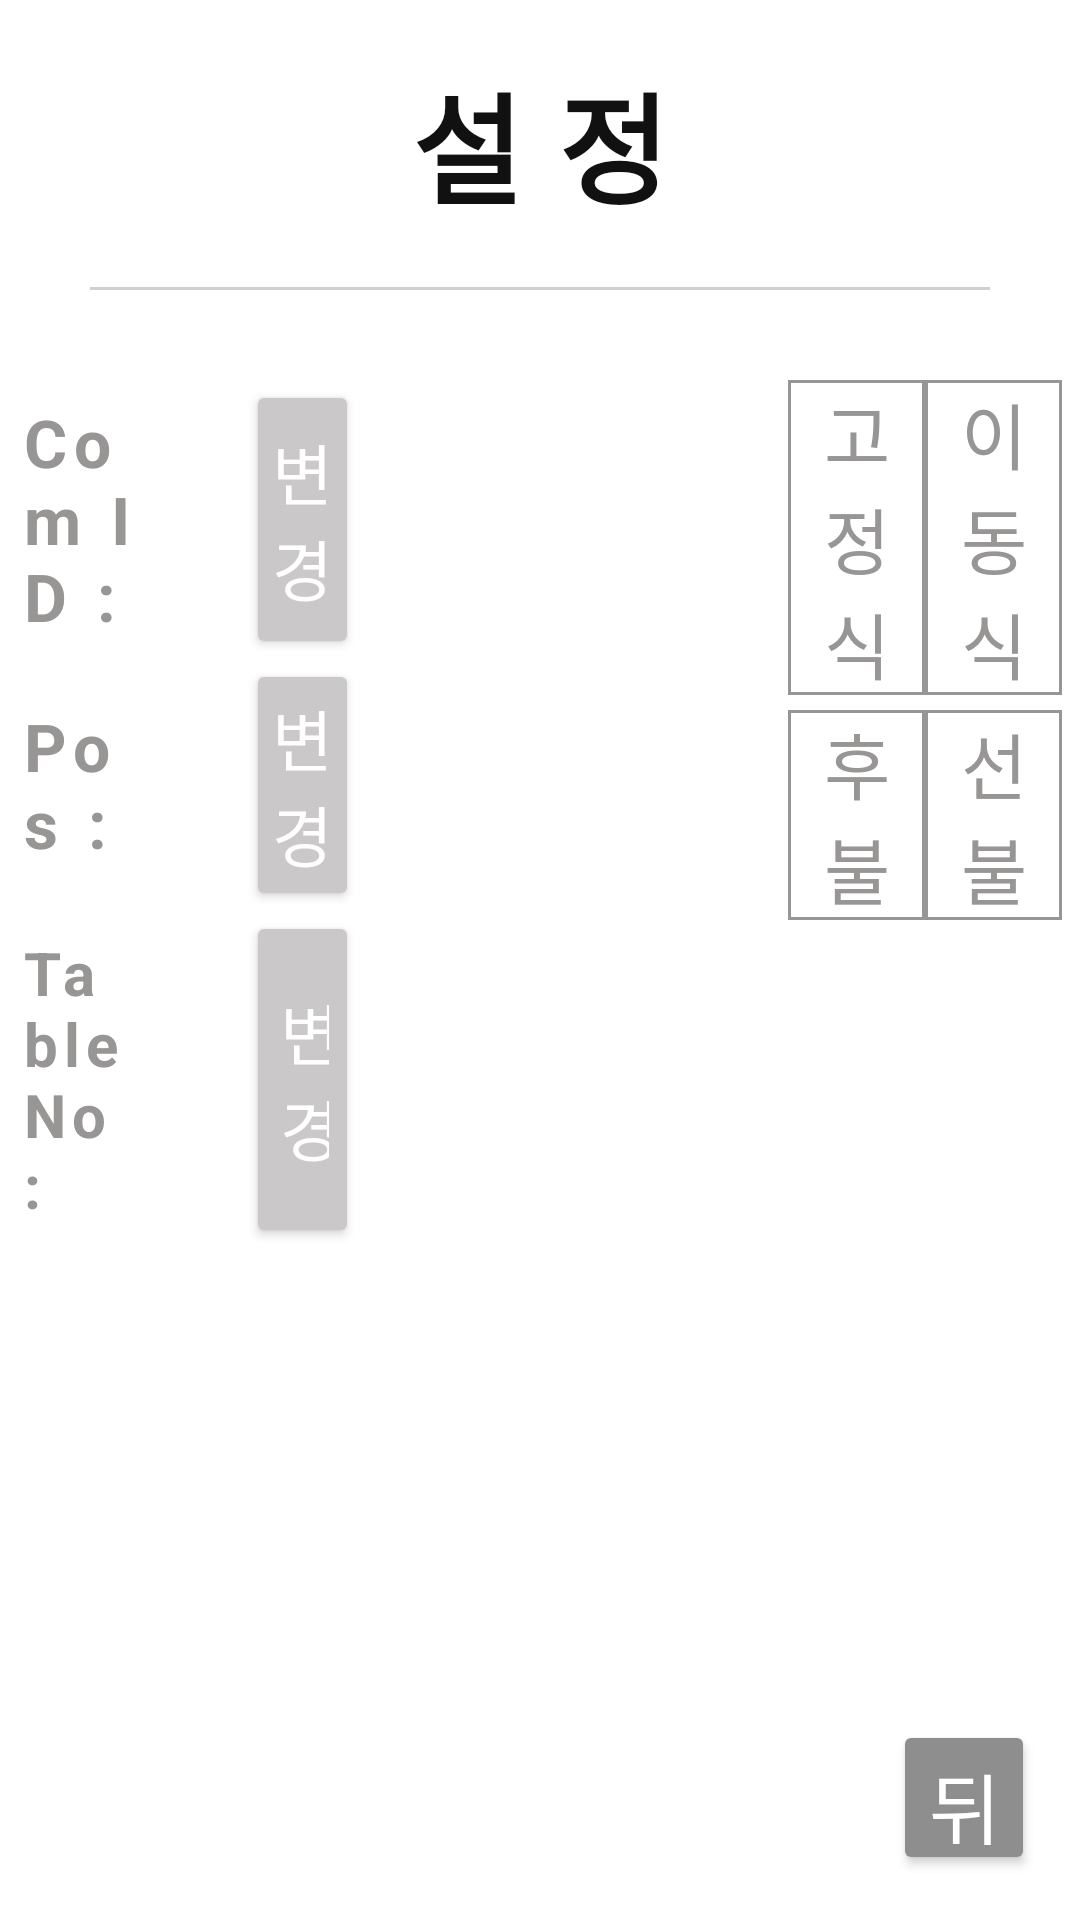

Reconstruct the res/layout file that produces this screen, plus the resources it refers to.
<!-- AndroidManifest.xml: application theme Theme.TableOrder -->
<!-- res/layout/fragment_setting.xml -->
<?xml version="1.0" encoding="utf-8"?>
<LinearLayout xmlns:android="http://schemas.android.com/apk/res/android"

    xmlns:tools="http://schemas.android.com/tools"
    android:layout_width="match_parent"
    android:layout_height="match_parent"
    android:background="#fff"
    android:orientation="vertical"
    tools:context=".setting.SettingFragment">

    <LinearLayout
        android:layout_width="match_parent"
        android:layout_height="0dp"
        android:layout_weight="2"
        android:orientation="horizontal">

        <View
            android:layout_width="0dp"
            android:layout_height="wrap_content"
            android:layout_weight="0.7"/>

        <TextView
            android:layout_width="0dp"
            android:layout_height="match_parent"
            android:layout_weight="1"

            android:gravity="center"
            android:letterSpacing="0.3"
            android:text="설정"
            android:textColor="#111"

            android:textSize="40dp"
            android:textStyle="bold"
            />

        <View
            android:layout_width="0dp"
            android:layout_height="wrap_content"
            android:layout_weight="0.7"/>

    </LinearLayout>

    <LinearLayout
        android:layout_width="match_parent"

        android:layout_height="1dp"
        android:layout_marginBottom="30dp">

        <View
            android:layout_width="0dp"

            android:layout_height="1dp"
            android:layout_weight="0.1"
            android:background="#fff" />

        <View
            android:layout_width="0dp"

            android:layout_height="1dp"
            android:layout_weight="1"
            android:background="#D1D0D0" />

        <View
            android:layout_width="0dp"

            android:layout_height="1dp"
            android:layout_weight="0.1"
            android:background="#fff" />

    </LinearLayout>

    <LinearLayout
        android:layout_width="match_parent"
        android:layout_height="0dp"
        android:layout_weight="9"
        android:orientation="horizontal">

        <LinearLayout
            android:layout_width="0dp"
            android:layout_height="match_parent"
            android:layout_weight="1"
            android:orientation="horizontal">

            <View
                android:layout_width="0dp"
                android:layout_height="match_parent"
                android:layout_weight="0.5" />

            <LinearLayout
                android:layout_width="0dp"
                android:layout_height="match_parent"
                android:layout_weight="8"
                android:orientation="vertical">

                <LinearLayout
                    android:layout_width="match_parent"
                    android:layout_height="wrap_content"
                    android:orientation="horizontal">

                    <TextView
                        style="@style/settingTextName"
                        android:layout_width="0dp"

                        android:layout_height="match_parent"
                        android:layout_weight="2"
                        android:text="Com ID : " />

                    <TextView
                        android:id="@+id/textComId"
                        style="@style/settingText"

                        android:layout_width="0dp"
                        android:layout_height="match_parent"
                        android:layout_weight="2" />

                    <androidx.appcompat.widget.AppCompatButton
                        android:id="@+id/buttonComId"
                        style="@style/settingButton"
                        android:layout_width="0dp"

                        android:layout_height="match_parent"
                        android:layout_weight="2"
                        android:text="변경" />
                </LinearLayout>

                <LinearLayout
                    android:layout_width="match_parent"
                    android:layout_height="wrap_content"
                    android:orientation="horizontal">

                    <TextView
                        style="@style/settingTextName"
                        android:layout_width="0dp"

                        android:layout_height="match_parent"
                        android:layout_weight="2"
                        android:text="Pos : " />

                    <TextView
                        android:id="@+id/textPos"
                        style="@style/settingText"

                        android:layout_width="0dp"
                        android:layout_height="match_parent"
                        android:layout_weight="2" />

                    <androidx.appcompat.widget.AppCompatButton
                        android:id="@+id/buttonPos"
                        style="@style/settingButton"
                        android:layout_width="0dp"

                        android:layout_height="match_parent"
                        android:layout_weight="2"
                        android:text="변경" />

                </LinearLayout>

                <LinearLayout
                    android:layout_width="match_parent"
                    android:layout_height="wrap_content"
                    android:orientation="horizontal">

                    <TextView
                        style="@style/settingTextName"
                        android:layout_width="0dp"

                        android:layout_height="match_parent"
                        android:layout_weight="2"
                        android:text="Table No : "
                        android:textSize="20dp"
                        />

                    <TextView
                        android:id="@+id/textTnum"
                        style="@style/settingText"

                        android:layout_width="0dp"
                        android:layout_height="match_parent"
                        android:layout_weight="2" />

                    <androidx.appcompat.widget.AppCompatButton
                        android:id="@+id/buttonTnum"
                        style="@style/settingButton"
                        android:layout_width="0dp"

                        android:layout_height="match_parent"
                        android:layout_weight="2"
                        android:text="변경" />

                </LinearLayout>

            </LinearLayout>

            <View
                android:layout_width="0dp"
                android:layout_height="match_parent"
                android:layout_weight="0.01" />

        </LinearLayout>

        <LinearLayout
            android:layout_width="0dp"
            android:layout_height="match_parent"
            android:layout_weight="1"
            android:orientation="horizontal">

        </LinearLayout>

        <LinearLayout
            android:layout_width="0dp"
            android:layout_height="match_parent"
            android:layout_weight="1"
            android:orientation="horizontal">

            <View
                android:layout_width="0dp"
                android:layout_height="match_parent"
                android:layout_weight="2" />

            <LinearLayout
                android:layout_width="0dp"
                android:layout_height="wrap_content"
                android:layout_weight="8"
                android:orientation="vertical">

                <RadioGroup
                    android:id="@+id/selectOrderMode"
                    android:layout_gravity="bottom"
                    android:layout_marginBottom="5dp"

                    android:layout_width="match_parent"
                    android:layout_height="0dp"
                    android:layout_weight="1"

                    android:orientation="horizontal"
                    >

                    <RadioButton
                        style="@style/radioButtonText"
                        android:id="@+id/holdRadioButton"
                        android:text="고정식"

                        android:background="@drawable/selector_radio_button"
                        android:textColor="@drawable/selector_radio_text"
                        android:button="@null"

                        android:layout_width="0dp"
                        android:layout_height="match_parent"
                        android:layout_weight="1"
                        />

                    <RadioButton
                        style="@style/radioButtonText"
                        android:id="@+id/moveRadioButton"
                        android:text="이동식"

                        android:background="@drawable/selector_radio_button"
                        android:textColor="@drawable/selector_radio_text"
                        android:button="@null"

                        android:layout_width="0dp"
                        android:layout_height="match_parent"
                        android:layout_weight="1"
                        />

                </RadioGroup>

                <RadioGroup
                    android:id="@+id/selectPayMode"
                    android:layout_gravity="bottom"
                    android:layout_marginBottom="5dp"

                    android:layout_width="match_parent"
                    android:layout_height="0dp"
                    android:layout_weight="1"

                    android:orientation="horizontal"
                    >

                    <RadioButton
                        style="@style/radioButtonText"
                        android:id="@+id/deferredRadioButton"
                        android:text="후불"

                        android:background="@drawable/selector_radio_button"
                        android:textColor="@drawable/selector_radio_text"
                        android:button="@null"

                        android:layout_width="0dp"
                        android:layout_height="match_parent"
                        android:layout_weight="1"
                        />

                    <RadioButton
                        style="@style/radioButtonText"
                        android:id="@+id/preRadioButton"
                        android:text="선불"

                        android:background="@drawable/selector_radio_button"
                        android:textColor="@drawable/selector_radio_text"
                        android:button="@null"

                        android:layout_width="0dp"
                        android:layout_height="match_parent"
                        android:layout_weight="1"
                        />

                </RadioGroup>
            </LinearLayout>

            <View
                android:layout_width="0dp"
                android:layout_height="match_parent"
                android:layout_weight="0.5" />

        </LinearLayout>

    </LinearLayout>

    <LinearLayout
        android:layout_width="match_parent"
        android:layout_height="0dp"
        android:layout_weight="1.7"
        android:orientation="horizontal">

        <View
            android:layout_width="0dp"
            android:layout_height="match_parent"
            android:layout_weight="6" />

        <androidx.appcompat.widget.AppCompatButton
            style="@style/buttonTextMinus"
            android:id="@+id/back"
            android:layout_margin="15dp"

            android:layout_width="0dp"
            android:layout_height="match_parent"
            android:layout_weight="1"

            android:text="뒤로가기"
            />

    </LinearLayout>
</LinearLayout>
<!-- resources referenced by this layout -->
<resources>
  <!-- drawable selector_radio_button (drawable) -->
  <?xml version="1.0" encoding="utf-8"?>
  <selector xmlns:android="http://schemas.android.com/apk/res/android">
      <item android:state_checked="true">
          <shape android:shape="rectangle">
              <solid android:color="#000000" />
              <stroke android:width="1dp" android:color="#000" />
          </shape>
      </item>
      <item android:state_checked="false">
          <shape android:shape="rectangle">
              <solid android:color="#fff" />
              <stroke android:width="1dp" android:color="#989595" />
          </shape>
      </item>
  </selector>
  <!-- drawable selector_radio_text (drawable) -->
  <?xml version="1.0" encoding="utf-8"?>
  <selector xmlns:android="http://schemas.android.com/apk/res/android">
      <item android:state_checked="true" android:color="#FFFFFF">
      </item>
      <item android:state_checked="false" android:color="#989595">
      </item>
  </selector>
  <style name="buttonTextMinus" parent="basicButton">
          <item name="android:textColor">@color/white</item>
          <item name="backgroundTint">#8F8E8E</item>
      </style>
  <style name="radioButtonText" parent="quantityText">
          <item name="android:gravity">center</item>
          <item name="android:textSize">24dp</item>
  
      </style>
  <style name="settingButton" parent="basicButton">
          <item name="android:textColor">#fff</item>
          <item name="backgroundTint">#CAC8C8</item>
          <item name="android:textSize">22dp</item>
      </style>
  <style name="settingText" parent="quantityText">
          <item name="android:textColor">#989595</item>
          <item name="android:textSize">22dp</item>
          <item name="android:gravity">center</item>
      </style>
  <style name="settingTextName" parent="settingText">
          <item name="android:textStyle">bold</item>
          <item name="android:gravity">left|center_vertical</item>
      </style>
  <style name="Theme.TableOrder" parent="Theme.MaterialComponents.DayNight.DarkActionBar">
          
          <item name="colorPrimary">@color/purple_500</item>
          <item name="colorPrimaryVariant">@color/purple_700</item>
          <item name="colorOnPrimary">@color/white</item>
          
          <item name="colorSecondary">@color/teal_200</item>
          <item name="colorSecondaryVariant">@color/teal_700</item>
          <item name="colorOnSecondary">@color/black</item>
          
          <item name="android:statusBarColor">?attr/colorPrimaryVariant</item>
          
  
          
          <item name="windowNoTitle">true</item>
          
          <item name="android:windowFullscreen">true</item>
      </style>
  <style name="basicButton" parent="quantityText">
          <item name="android:padding">10dp</item>
  
      </style>
  <color name="white">#FFFFFFFF</color>
  <style name="quantityText">
          <item name="android:gravity">center|center_vertical</item>
          <item name="android:textSize">26dp</item>
          <item name="android:letterSpacing">0.1</item>
          <item name="fontFamily">@font/gmarketsansmedium</item>
      </style>
  <color name="purple_500">#FF6200EE</color>
  <color name="purple_700">#FF3700B3</color>
  <color name="teal_200">#FF03DAC5</color>
  <color name="teal_700">#FF018786</color>
  <color name="black">#FF000000</color>
</resources>
